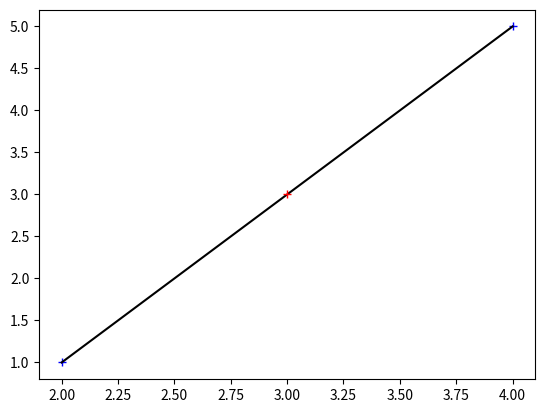

The script that saved this image:
# -*- coding: utf-8 -*-
"""
Created on Mon Mar 28 15:11:12 2022

[redacted]
"""

import numpy as np
import matplotlib.pyplot as plt

# -------------------------------------------------------
# input

P1 = np.array([2,1])
P2 = np.array([4,5])

Q = np.array([3,3])

# -------------------------------------------------------
# function

def isPointOnLine(P1, P2, Q):
    # Is point Q=[x3,y3] on line from P1=[x1,y1] to P2=[x2,y2]
    # https://de.mathworks.com/matlabcentral/answers/351581-points-lying-within-line
    PQ  =  Q - P1   # Line from P1 to Q
    P12 = P2 - P1   # Line from P1 to P2
    L12 = np.sqrt(np.dot(P12,P12))
    N   = P12/L12   # Normal along the line
    
    Dist  = abs(np.cross(N,PQ))     # Norm of distance vector
    Limit = np.spacing(np.max(np.abs([P1, P2, Q])))*10   # Consider rounding errors
    on    = Dist < Limit
    if on:
        L = np.dot(PQ,N)            # Projection of the vector from P1 to Q on the line:
        on = (L>=0.0 and L<=L12)    # Consider end points  
    return on

# -------------------------------------------------------
# test

plt.plot(P1[0],P1[1],"b+")
plt.plot(P2[0],P2[1],"b+")
plt.plot([P1[0],P2[0]],[P1[1],P2[1]],'k')
plt.plot(Q[0],Q[1],"r+")

print(f'Point on line: {isPointOnLine(P1, P2, Q)}')